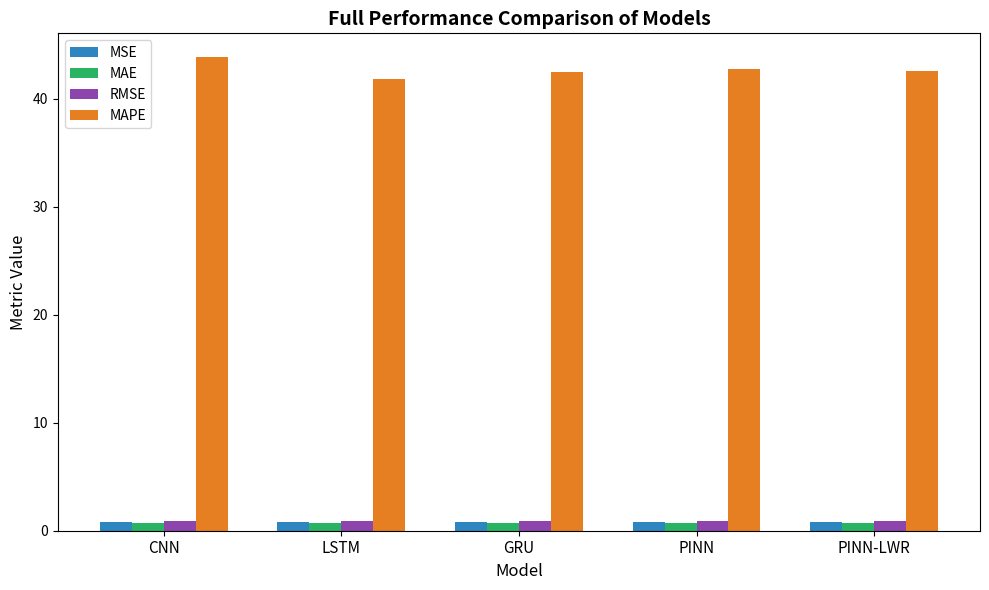

Write Python code to recreate this figure.
# ==========================================
# 📊 Full Metrics Comparison: MSE, MAE, RMSE, MAPE for all models
# ==========================================

import matplotlib.pyplot as plt
import numpy as np

# مدل‌ها
models = ["CNN", "LSTM", "GRU", "PINN", "PINN-LWR"]

# معیارها (بر اساس خروجی واقعی تو)
mse  = [0.8510, 0.8126, 0.8056, 0.8137, 0.8105]
mae  = [0.7350, 0.6753, 0.6859, 0.6886, 0.6892]
rmse = [0.9225, 0.9015, 0.8975, 0.9020, 0.9003]
mape = [43.87, 41.87, 42.44, 42.79, 42.53]
time = [1.7566, 8.0878, 6.7461, 6.8144, 7.0757]

metrics = [mse, mae, rmse, mape]
metric_names = ["MSE", "MAE", "RMSE", "MAPE"]

x = np.arange(len(models))
width = 0.18

plt.figure(figsize=(10,6))

# 🎨 رسم میله‌ها
for i, (metric, name, color) in enumerate(zip(metrics, metric_names, 
    ["#2E86C1", "#28B463", "#8E44AD", "#E67E22"])):
    plt.bar(x + i*width - 1.5*width, metric, width, label=name, color=color)

plt.xticks(x, models, fontsize=11)
plt.xlabel("Model", fontsize=12)
plt.ylabel("Metric Value", fontsize=12)
plt.title("Full Performance Comparison of Models", fontsize=14, fontweight="bold")
plt.legend()
plt.tight_layout()
plt.show()
